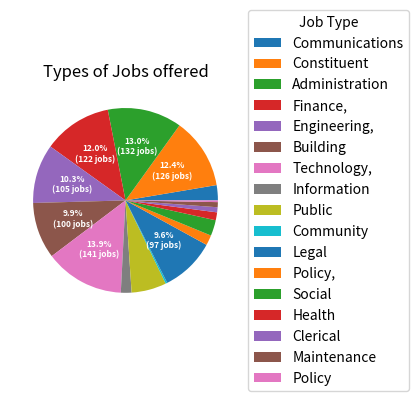

Write the Python code that produced this figure.
import numpy as np
import matplotlib.pyplot as plt

fig, ax = plt.subplots(figsize=(6, 3), subplot_kw=dict(aspect="equal"))

recipe = ['27 Communications',
 '126 Constituent',
 '132 Administration',
 '122 Finance,',
 '105 Engineering,',
 '100 Building',
 '141 Technology,',
 '19 Information',
 '62 Public',
 '3 Community',
 '97 Legal',
 '18 Policy,',
 '28 Social',
 '14 Health',
 '9 Clerical',
 '9 Maintenance',
 '3 Policy']

data = [float(x.split()[0]) for x in recipe]
ingredients = [x.split()[-1] for x in recipe]


def func(pct, allvals):
    absolute = int(round(pct/100.*sum(allvals)))#absolute is the percentage of pct (individual values in data) out of allvals (sum of data)
    #print ('absolute',absolute)
    #print ('pct',pct)
    #print ('allvals',allvals)
    if pct > 9:
        return "{:.1f}%\n({:d} jobs)".format(pct, absolute)#creates a string with the format percentage (absolute) and then data that corrosponds to the percentage


wedges, texts, autotexts = ax.pie(data, autopct=lambda pct: func(pct, data),  #texts has something to do with the creating the writing in the pie chart
                                  textprops=dict(color="w")) #wedges has something to do with the legend
#autotexts has something to do with formating the words inside the pie chart


ax.legend(wedges, ingredients,
          title="Job Type",
          loc="center left",
          bbox_to_anchor=(1, 0, 0.5, 1))

plt.setp(autotexts, size=6, weight="bold")

ax.set_title("Types of Jobs offered")#ax only useful in this phase of the program, I think ax sets up the plot

plt.show()